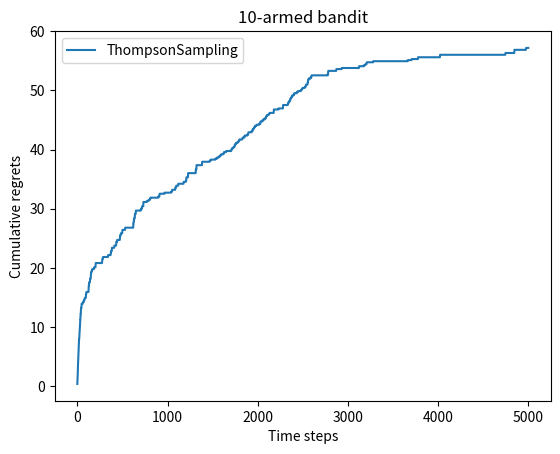

This figure's Python source:
import numpy as np
import matplotlib.pyplot as plt


class BernoulliBandit:
    """伯努利多臂老虎机，输入k表示拉杆个数"""
    def __init__(self, K):
        self.probs = np.random.uniform(size=K) #随机生成K个0~1的数，作为拉动每根杆的获奖
        # 概率
        self.best_idx = np.argmax(self.probs)
        self.best_prob = self.probs[self.best_idx]
        self.k = K

    def step(self, k):
        # 当玩家选择了k号拉杆后，根据拉动该老虎机的k号拉杆获得奖励的概率返回1（获奖）或0（未获奖）
        if np.random.rand() < self.probs[k]:
            return 1
        else:
            return 0

class Solver:
    """多臂老虎机算法基本框架"""
    def __init__(self, bandit):
        self.bandit = bandit
        self.counts = np.zeros(self.bandit.k)
        self.regret = 0 # 当前步的积累懊悔
        self.actions = [] # 维护一个列表，记录每一步的动作
        self.regrets = [] # 维护一个列表，记录每一步的积累懊悔

    def update_regret(self, k):
        # 计算积累懊悔并保存，k为本次动作选择的拉杆编号
        self.regret += self.bandit.best_prob - self.bandit.probs[k]
        self.regrets.append(self.regret)

    def run_one_step(self):
        # 返回当前动作选择哪一根拉杆，由每个具体的策略实现
        raise NotImplemented

    def run(self, num_steps):
        # 运行一定次数，num_steps为总运行次数
        for _ in range(num_steps):
            # 选择一个杆，得出奖励，然后计算这根杆的估计
            k = self.run_one_step()

            # 第k个杆的操作次数加1
            self.counts[k] += 1
            self.actions.append(k)
            self.update_regret(k)


## ϵ-贪心算法
class EpsilonGreedy(Solver):
    """ epsilon贪婪算法，继承Solver类 """
    def __init__(self, bandit, epsilon = 0.01, init_prob = 1.0):
        super(EpsilonGreedy, self).__init__(bandit)
        self.epsilon = epsilon
        # 初始化拉动所有拉杆的期望奖励估值
        self.estimates = np.array([init_prob] * self.bandit.k)

    def run_one_step(self):
        # 根据策略pi选择一个拉杆
        if np.random.random() < self.epsilon:
            k = np.random.randint(0, self.bandit.k) # 在epsilon的概率下进行探索，随机选择一根拉杆
        else:
            k = np.argmax(self.estimates) # 在大于epsilon的概率情况下进行利用，选择期望奖励估值最大的拉杆

        # 得到本次奖励
        r = self.bandit.step(k)
        # 第n步的收益估计Q
        self.estimates[k] += 1.0 / (self.counts[k] + 1) * (r - self.estimates[k])

        print(f'k:{k}, 该杆的估计值:{self.estimates[k]}')
        return k


def plot_results(solvers, solver_names):
    """生成积累懊悔岁时间变化的图像。输入solvers是一个列表，列表中的每个元素是一种特定的策略而solver_names也是一个列表，存储每个策略的名称"""
    for idx, solver in enumerate(solvers):
        time_list = range(len(solver.regrets))
        plt.plot(time_list, solver.regrets, label=solver_names[idx])
    plt.xlabel('Time steps')
    plt.ylabel('Cumulative regrets')
    plt.title(f'{solvers[0].bandit.k}-armed bandit')
    plt.legend()
    plt.show()


np.random.seed(1) #设定随机种子，使实验具有可重复性
K = 10
# print(np.random.random(2))
bandit_10_arm = BernoulliBandit(K)
print(f"随机生成了一个{bandit_10_arm.best_idx}号，其获奖概率为{bandit_10_arm.best_prob}")

#
# np.random.seed(1)
# epsilon_greedy_solver = EpsilonGreedy(bandit_10_arm, epsilon=0.01)
# epsilon_greedy_solver.run(5000)
# print('epilson-贪婪算法的积累懊悔为：', epsilon_greedy_solver.regret)
# plot_results([epsilon_greedy_solver], ['EpsilonGreedy'])
#

# np.random.seed(0)
# epsilons = [1e-4, 0.01, 0.1, 0.25, 0.5]
# epsilon_greedy_solver_list = [
#     EpsilonGreedy(bandit_10_arm, epsilon=e) for e in epsilons
# ]
# epsilon_greedy_solver_names = ["epsilon={}".format(e) for e in epsilons]
# for solver in epsilon_greedy_solver_list:
#     solver.run(5000)
#
# plot_results(epsilon_greedy_solver_list, epsilon_greedy_solver_names)
#

class DecayingEpsilonGreedy(Solver):
    """ epsilon值随时间衰减的epsilon-贪婪算法,继承Solver类 """
    def __init__(self, bandit, init_prob=1.0):
        super(DecayingEpsilonGreedy, self).__init__(bandit)
        self.estimates = np.array([init_prob] * self.bandit.k)
        self.total_count = 0

    def run_one_step(self):
        self.total_count += 1
        # epsilon值随时间衰减
        epsilon = 1 / self.total_count

        if np.random.random() < epsilon:
            k = np.random.randint(0, self.bandit.k)
        else:
            k = np.argmax(self.estimates)

        r = self.bandit.step(k)
        self.estimates[k] += 1. / (self.counts[k] + 1) * (r - self.estimates[k])

        print(f'k:{k}, 该杆的估计值:{self.estimates[k]}')
        return k


# np.random.seed(1)
# decaying_epsilon_greedy_solver = DecayingEpsilonGreedy(bandit_10_arm)
# decaying_epsilon_greedy_solver.run(5000)
# print('epsilon值衰减的贪婪算法的累积懊悔为：', decaying_epsilon_greedy_solver.regret)
# plot_results([decaying_epsilon_greedy_solver], ["DecayingEpsilonGreedy"])


class UCB(Solver):
    """ UCB算法,继承Solver类 """
    def __init__(self, bandit, coef, init_prob=1.0):
        super(UCB, self).__init__(bandit)
        self.total_count = 0
        self.estimates = np.array([init_prob] * self.bandit.k)
        self.coef = coef

    def run_one_step(self):
        self.total_count += 1

        # 计算上置信界
        ucb = self.estimates + self.coef * np.sqrt(np.log(self.total_count) / (2 * (self.counts + 1)))
        # 选出上置信界最大的拉杆
        k = np.argmax(ucb)
        # 获得奖励
        r = self.bandit.step(k)
        # 第n步的收益估计Q
        self.estimates[k] += 1. / (self.counts[k] + 1) * (r - self.estimates[k])
        return k


# np.random.seed(1)
# coef = 1  # 控制不确定性比重的系数
# UCB_solver = UCB(bandit_10_arm, coef)
# UCB_solver.run(5000)
# print('上置信界算法的累积懊悔为：', UCB_solver.regret)
# plot_results([UCB_solver], ["UCB"])


class ThompsonSampling(Solver):
    """ 汤普森采样算法,继承Solver类 """
    def __init__(self, bandit):
        super(ThompsonSampling, self).__init__(bandit)
        self._a = np.ones(self.bandit.k)  # 列表,表示每根拉杆奖励为1的次数
        self._b = np.ones(self.bandit.k)  # 列表,表示每根拉杆奖励为0的次数

    def run_one_step(self):
        samples = np.random.beta(self._a, self._b)  # 按照Beta分布采样一组奖励样本
        k = np.argmax(samples)  # 选出采样奖励最大的拉杆
        r = self.bandit.step(k)

        self._a[k] += r  # 更新Beta分布的第一个参数
        self._b[k] += (1 - r)  # 更新Beta分布的第二个参数
        return k


np.random.seed(1)
thompson_sampling_solver = ThompsonSampling(bandit_10_arm)
thompson_sampling_solver.run(5000)
print('汤普森采样算法的累积懊悔为：', thompson_sampling_solver.regret)
plot_results([thompson_sampling_solver], ["ThompsonSampling"])